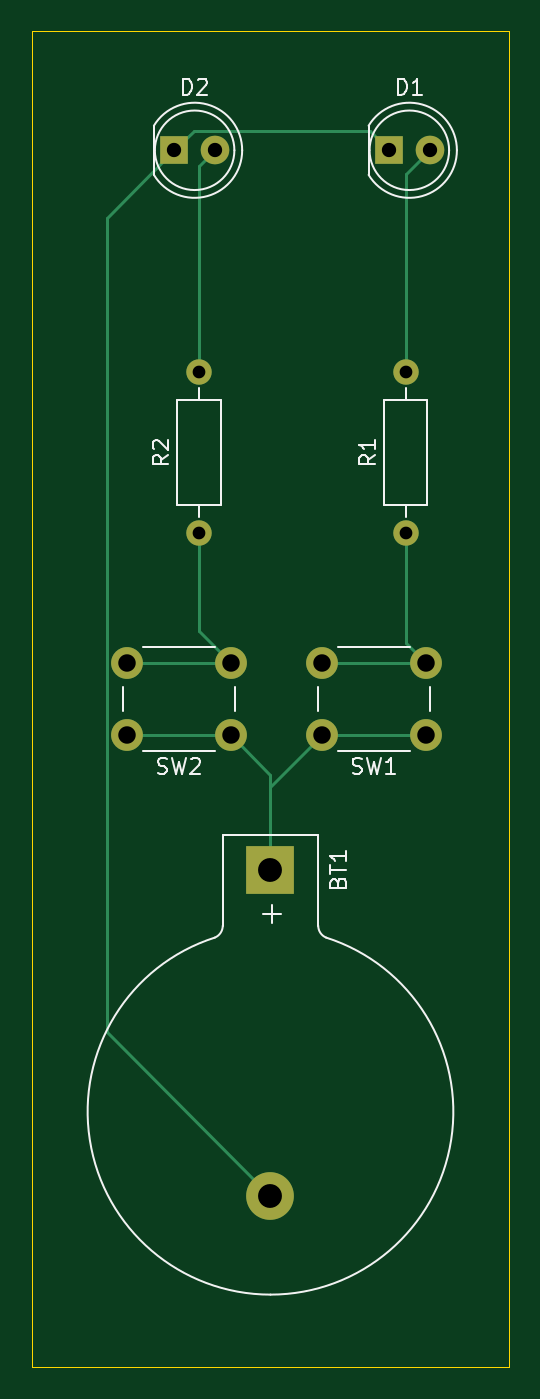
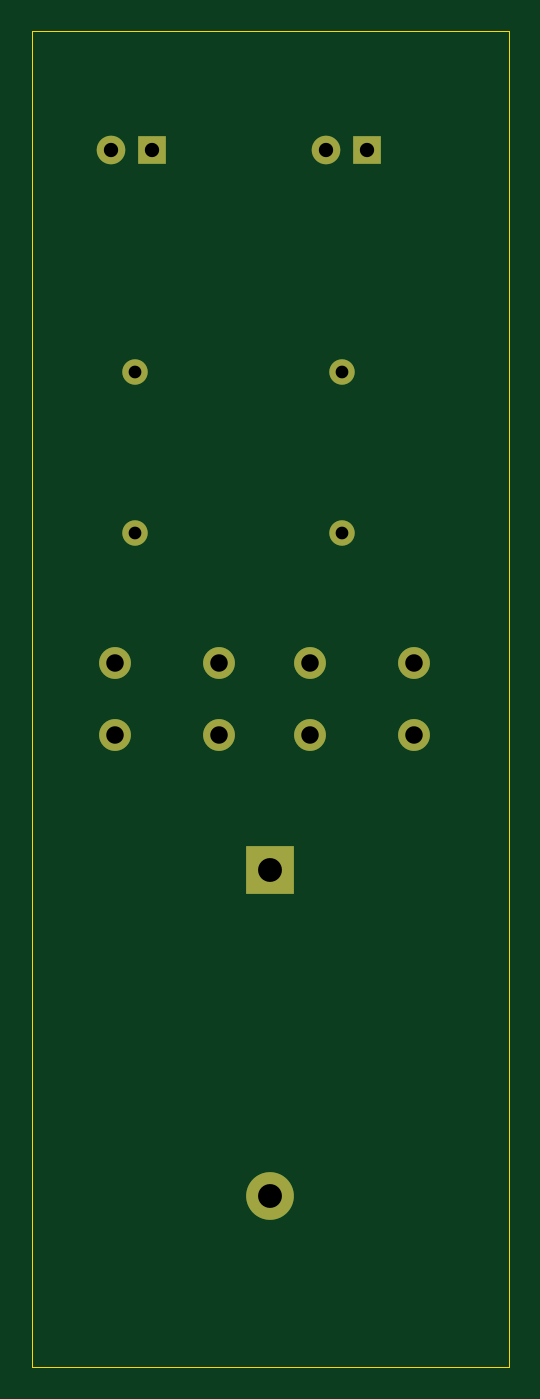
Circuit board: 11 layer files. Board 30.0 x 84.0 mm.
- bottom_copper: lec10Ch6Ex5-B_Cu.gbr (1887 bytes)
- bottom_mask: lec10Ch6Ex5-B_Mask.gbr (1258 bytes)
- paste: lec10Ch6Ex5-B_Paste.gbr (454 bytes)
- bottom_silk: lec10Ch6Ex5-B_Silkscreen.gbr (455 bytes)
- outline: lec10Ch6Ex5-Edge_Cuts.gbr (611 bytes)
- top_copper: lec10Ch6Ex5-F_Cu.gbr (3185 bytes)
- top_mask: lec10Ch6Ex5-F_Mask.gbr (1258 bytes)
- paste: lec10Ch6Ex5-F_Paste.gbr (454 bytes)
- top_silk: lec10Ch6Ex5-F_Silkscreen.gbr (11185 bytes)
- drill: lec10Ch6Ex5-NPTH.drl (265 bytes)
- drill: lec10Ch6Ex5-PTH.drl (789 bytes)

=== bottom_copper: lec10Ch6Ex5-B_Cu.gbr ===
%TF.GenerationSoftware,KiCad,Pcbnew,8.0.6*%
%TF.CreationDate,2024-12-20T12:02:48+02:00*%
%TF.ProjectId,lec10Ch6Ex5,6c656331-3043-4683-9645-78352e6b6963,rev?*%
%TF.SameCoordinates,Original*%
%TF.FileFunction,Copper,L2,Bot*%
%TF.FilePolarity,Positive*%
%FSLAX46Y46*%
G04 Gerber Fmt 4.6, Leading zero omitted, Abs format (unit mm)*
G04 Created by KiCad (PCBNEW 8.0.6) date 2024-12-20 12:02:48*
%MOMM*%
%LPD*%
G01*
G04 APERTURE LIST*
%TA.AperFunction,ComponentPad*%
%ADD10C,1.600000*%
%TD*%
%TA.AperFunction,ComponentPad*%
%ADD11O,1.600000X1.600000*%
%TD*%
%TA.AperFunction,ComponentPad*%
%ADD12R,3.000000X3.000000*%
%TD*%
%TA.AperFunction,ComponentPad*%
%ADD13C,3.000000*%
%TD*%
%TA.AperFunction,ComponentPad*%
%ADD14R,1.800000X1.800000*%
%TD*%
%TA.AperFunction,ComponentPad*%
%ADD15C,1.800000*%
%TD*%
%TA.AperFunction,ComponentPad*%
%ADD16C,2.000000*%
%TD*%
G04 APERTURE END LIST*
D10*
%TO.P,R1,1*%
%TO.N,Net-(R1-Pad1)*%
X168000000Y-100080000D03*
D11*
%TO.P,R1,2*%
%TO.N,Net-(D1-A)*%
X168000000Y-89920000D03*
%TD*%
D12*
%TO.P,BT1,1,+*%
%TO.N,VCC*%
X159500001Y-121250000D03*
D13*
%TO.P,BT1,2,-*%
%TO.N,GND*%
X159500001Y-141740000D03*
%TD*%
D14*
%TO.P,D1,1,K*%
%TO.N,GND*%
X166960000Y-76000000D03*
D15*
%TO.P,D1,2,A*%
%TO.N,Net-(D1-A)*%
X169500000Y-76000000D03*
%TD*%
D14*
%TO.P,D2,1,K*%
%TO.N,GND*%
X153460000Y-76000000D03*
D15*
%TO.P,D2,2,A*%
%TO.N,Net-(D2-A)*%
X156000000Y-76000000D03*
%TD*%
D10*
%TO.P,R2,1*%
%TO.N,Net-(R2-Pad1)*%
X155000000Y-100080000D03*
D11*
%TO.P,R2,2*%
%TO.N,Net-(D2-A)*%
X155000000Y-89920000D03*
%TD*%
D16*
%TO.P,SW1,1,1*%
%TO.N,VCC*%
X169250000Y-112750000D03*
X162750000Y-112750000D03*
%TO.P,SW1,2,2*%
%TO.N,Net-(R1-Pad1)*%
X169250000Y-108250000D03*
X162750000Y-108250000D03*
%TD*%
%TO.P,SW2,1,1*%
%TO.N,VCC*%
X157000000Y-112750000D03*
X150500000Y-112750000D03*
%TO.P,SW2,2,2*%
%TO.N,Net-(R2-Pad1)*%
X157000000Y-108250000D03*
X150500000Y-108250000D03*
%TD*%
M02*

=== bottom_mask: lec10Ch6Ex5-B_Mask.gbr ===
%TF.GenerationSoftware,KiCad,Pcbnew,8.0.6*%
%TF.CreationDate,2024-12-20T12:02:48+02:00*%
%TF.ProjectId,lec10Ch6Ex5,6c656331-3043-4683-9645-78352e6b6963,rev?*%
%TF.SameCoordinates,Original*%
%TF.FileFunction,Soldermask,Bot*%
%TF.FilePolarity,Negative*%
%FSLAX46Y46*%
G04 Gerber Fmt 4.6, Leading zero omitted, Abs format (unit mm)*
G04 Created by KiCad (PCBNEW 8.0.6) date 2024-12-20 12:02:48*
%MOMM*%
%LPD*%
G01*
G04 APERTURE LIST*
%ADD10C,1.600000*%
%ADD11O,1.600000X1.600000*%
%ADD12R,3.000000X3.000000*%
%ADD13C,3.000000*%
%ADD14R,1.800000X1.800000*%
%ADD15C,1.800000*%
%ADD16C,2.000000*%
G04 APERTURE END LIST*
D10*
%TO.C,R1*%
X168000000Y-100080000D03*
D11*
X168000000Y-89920000D03*
%TD*%
D12*
%TO.C,BT1*%
X159500001Y-121250000D03*
D13*
X159500001Y-141740000D03*
%TD*%
D14*
%TO.C,D1*%
X166960000Y-76000000D03*
D15*
X169500000Y-76000000D03*
%TD*%
D14*
%TO.C,D2*%
X153460000Y-76000000D03*
D15*
X156000000Y-76000000D03*
%TD*%
D10*
%TO.C,R2*%
X155000000Y-100080000D03*
D11*
X155000000Y-89920000D03*
%TD*%
D16*
%TO.C,SW1*%
X169250000Y-112750000D03*
X162750000Y-112750000D03*
X169250000Y-108250000D03*
X162750000Y-108250000D03*
%TD*%
%TO.C,SW2*%
X157000000Y-112750000D03*
X150500000Y-112750000D03*
X157000000Y-108250000D03*
X150500000Y-108250000D03*
%TD*%
M02*

=== paste: lec10Ch6Ex5-B_Paste.gbr ===
%TF.GenerationSoftware,KiCad,Pcbnew,8.0.6*%
%TF.CreationDate,2024-12-20T12:02:48+02:00*%
%TF.ProjectId,lec10Ch6Ex5,6c656331-3043-4683-9645-78352e6b6963,rev?*%
%TF.SameCoordinates,Original*%
%TF.FileFunction,Paste,Bot*%
%TF.FilePolarity,Positive*%
%FSLAX46Y46*%
G04 Gerber Fmt 4.6, Leading zero omitted, Abs format (unit mm)*
G04 Created by KiCad (PCBNEW 8.0.6) date 2024-12-20 12:02:48*
%MOMM*%
%LPD*%
G01*
G04 APERTURE LIST*
G04 APERTURE END LIST*
M02*

=== bottom_silk: lec10Ch6Ex5-B_Silkscreen.gbr ===
%TF.GenerationSoftware,KiCad,Pcbnew,8.0.6*%
%TF.CreationDate,2024-12-20T12:02:48+02:00*%
%TF.ProjectId,lec10Ch6Ex5,6c656331-3043-4683-9645-78352e6b6963,rev?*%
%TF.SameCoordinates,Original*%
%TF.FileFunction,Legend,Bot*%
%TF.FilePolarity,Positive*%
%FSLAX46Y46*%
G04 Gerber Fmt 4.6, Leading zero omitted, Abs format (unit mm)*
G04 Created by KiCad (PCBNEW 8.0.6) date 2024-12-20 12:02:48*
%MOMM*%
%LPD*%
G01*
G04 APERTURE LIST*
G04 APERTURE END LIST*
M02*

=== outline: lec10Ch6Ex5-Edge_Cuts.gbr ===
%TF.GenerationSoftware,KiCad,Pcbnew,8.0.6*%
%TF.CreationDate,2024-12-20T12:02:48+02:00*%
%TF.ProjectId,lec10Ch6Ex5,6c656331-3043-4683-9645-78352e6b6963,rev?*%
%TF.SameCoordinates,Original*%
%TF.FileFunction,Profile,NP*%
%FSLAX46Y46*%
G04 Gerber Fmt 4.6, Leading zero omitted, Abs format (unit mm)*
G04 Created by KiCad (PCBNEW 8.0.6) date 2024-12-20 12:02:48*
%MOMM*%
%LPD*%
G01*
G04 APERTURE LIST*
%TA.AperFunction,Profile*%
%ADD10C,0.050000*%
%TD*%
G04 APERTURE END LIST*
D10*
X144500000Y-68500000D02*
X174500000Y-68500000D01*
X174500000Y-152500000D01*
X144500000Y-152500000D01*
X144500000Y-68500000D01*
M02*

=== top_copper: lec10Ch6Ex5-F_Cu.gbr ===
%TF.GenerationSoftware,KiCad,Pcbnew,8.0.6*%
%TF.CreationDate,2024-12-20T12:02:48+02:00*%
%TF.ProjectId,lec10Ch6Ex5,6c656331-3043-4683-9645-78352e6b6963,rev?*%
%TF.SameCoordinates,Original*%
%TF.FileFunction,Copper,L1,Top*%
%TF.FilePolarity,Positive*%
%FSLAX46Y46*%
G04 Gerber Fmt 4.6, Leading zero omitted, Abs format (unit mm)*
G04 Created by KiCad (PCBNEW 8.0.6) date 2024-12-20 12:02:48*
%MOMM*%
%LPD*%
G01*
G04 APERTURE LIST*
%TA.AperFunction,ComponentPad*%
%ADD10C,1.600000*%
%TD*%
%TA.AperFunction,ComponentPad*%
%ADD11O,1.600000X1.600000*%
%TD*%
%TA.AperFunction,ComponentPad*%
%ADD12R,3.000000X3.000000*%
%TD*%
%TA.AperFunction,ComponentPad*%
%ADD13C,3.000000*%
%TD*%
%TA.AperFunction,ComponentPad*%
%ADD14R,1.800000X1.800000*%
%TD*%
%TA.AperFunction,ComponentPad*%
%ADD15C,1.800000*%
%TD*%
%TA.AperFunction,ComponentPad*%
%ADD16C,2.000000*%
%TD*%
%TA.AperFunction,Conductor*%
%ADD17C,0.200000*%
%TD*%
G04 APERTURE END LIST*
D10*
%TO.P,R1,1*%
%TO.N,Net-(R1-Pad1)*%
X168000000Y-100080000D03*
D11*
%TO.P,R1,2*%
%TO.N,Net-(D1-A)*%
X168000000Y-89920000D03*
%TD*%
D12*
%TO.P,BT1,1,+*%
%TO.N,VCC*%
X159500001Y-121250000D03*
D13*
%TO.P,BT1,2,-*%
%TO.N,GND*%
X159500001Y-141740000D03*
%TD*%
D14*
%TO.P,D1,1,K*%
%TO.N,GND*%
X166960000Y-76000000D03*
D15*
%TO.P,D1,2,A*%
%TO.N,Net-(D1-A)*%
X169500000Y-76000000D03*
%TD*%
D14*
%TO.P,D2,1,K*%
%TO.N,GND*%
X153460000Y-76000000D03*
D15*
%TO.P,D2,2,A*%
%TO.N,Net-(D2-A)*%
X156000000Y-76000000D03*
%TD*%
D10*
%TO.P,R2,1*%
%TO.N,Net-(R2-Pad1)*%
X155000000Y-100080000D03*
D11*
%TO.P,R2,2*%
%TO.N,Net-(D2-A)*%
X155000000Y-89920000D03*
%TD*%
D16*
%TO.P,SW1,1,1*%
%TO.N,VCC*%
X169250000Y-112750000D03*
X162750000Y-112750000D03*
%TO.P,SW1,2,2*%
%TO.N,Net-(R1-Pad1)*%
X169250000Y-108250000D03*
X162750000Y-108250000D03*
%TD*%
%TO.P,SW2,1,1*%
%TO.N,VCC*%
X157000000Y-112750000D03*
X150500000Y-112750000D03*
%TO.P,SW2,2,2*%
%TO.N,Net-(R2-Pad1)*%
X157000000Y-108250000D03*
X150500000Y-108250000D03*
%TD*%
D17*
%TO.N,GND*%
X149200000Y-131439999D02*
X149200000Y-80260000D01*
X153460000Y-76000000D02*
X154660000Y-74800000D01*
X154660000Y-74800000D02*
X165760000Y-74800000D01*
X165760000Y-74800000D02*
X166960000Y-76000000D01*
X159500001Y-141740000D02*
X149200000Y-131439999D01*
X149200000Y-80260000D02*
X153460000Y-76000000D01*
%TO.N,VCC*%
X159500001Y-121250000D02*
X159500001Y-115250001D01*
X159500001Y-121250000D02*
X159500001Y-115999999D01*
X159500001Y-115999999D02*
X162750000Y-112750000D01*
X159500001Y-115250001D02*
X157000000Y-112750000D01*
X169250000Y-112750000D02*
X162750000Y-112750000D01*
X150500000Y-112750000D02*
X157000000Y-112750000D01*
%TO.N,Net-(D1-A)*%
X168000000Y-77500000D02*
X169500000Y-76000000D01*
X168000000Y-89920000D02*
X168000000Y-77500000D01*
%TO.N,Net-(D2-A)*%
X155000000Y-77000000D02*
X156000000Y-76000000D01*
X155000000Y-89920000D02*
X155000000Y-77000000D01*
%TO.N,Net-(R1-Pad1)*%
X168000000Y-107000000D02*
X169250000Y-108250000D01*
X168000000Y-100080000D02*
X168000000Y-107000000D01*
X162750000Y-108250000D02*
X169250000Y-108250000D01*
%TO.N,Net-(R2-Pad1)*%
X155000000Y-106250000D02*
X157000000Y-108250000D01*
X150500000Y-108250000D02*
X157000000Y-108250000D01*
X155000000Y-100080000D02*
X155000000Y-106250000D01*
%TD*%
M02*

=== top_mask: lec10Ch6Ex5-F_Mask.gbr ===
%TF.GenerationSoftware,KiCad,Pcbnew,8.0.6*%
%TF.CreationDate,2024-12-20T12:02:48+02:00*%
%TF.ProjectId,lec10Ch6Ex5,6c656331-3043-4683-9645-78352e6b6963,rev?*%
%TF.SameCoordinates,Original*%
%TF.FileFunction,Soldermask,Top*%
%TF.FilePolarity,Negative*%
%FSLAX46Y46*%
G04 Gerber Fmt 4.6, Leading zero omitted, Abs format (unit mm)*
G04 Created by KiCad (PCBNEW 8.0.6) date 2024-12-20 12:02:48*
%MOMM*%
%LPD*%
G01*
G04 APERTURE LIST*
%ADD10C,1.600000*%
%ADD11O,1.600000X1.600000*%
%ADD12R,3.000000X3.000000*%
%ADD13C,3.000000*%
%ADD14R,1.800000X1.800000*%
%ADD15C,1.800000*%
%ADD16C,2.000000*%
G04 APERTURE END LIST*
D10*
%TO.C,R1*%
X168000000Y-100080000D03*
D11*
X168000000Y-89920000D03*
%TD*%
D12*
%TO.C,BT1*%
X159500001Y-121250000D03*
D13*
X159500001Y-141740000D03*
%TD*%
D14*
%TO.C,D1*%
X166960000Y-76000000D03*
D15*
X169500000Y-76000000D03*
%TD*%
D14*
%TO.C,D2*%
X153460000Y-76000000D03*
D15*
X156000000Y-76000000D03*
%TD*%
D10*
%TO.C,R2*%
X155000000Y-100080000D03*
D11*
X155000000Y-89920000D03*
%TD*%
D16*
%TO.C,SW1*%
X169250000Y-112750000D03*
X162750000Y-112750000D03*
X169250000Y-108250000D03*
X162750000Y-108250000D03*
%TD*%
%TO.C,SW2*%
X157000000Y-112750000D03*
X150500000Y-112750000D03*
X157000000Y-108250000D03*
X150500000Y-108250000D03*
%TD*%
M02*

=== paste: lec10Ch6Ex5-F_Paste.gbr ===
%TF.GenerationSoftware,KiCad,Pcbnew,8.0.6*%
%TF.CreationDate,2024-12-20T12:02:48+02:00*%
%TF.ProjectId,lec10Ch6Ex5,6c656331-3043-4683-9645-78352e6b6963,rev?*%
%TF.SameCoordinates,Original*%
%TF.FileFunction,Paste,Top*%
%TF.FilePolarity,Positive*%
%FSLAX46Y46*%
G04 Gerber Fmt 4.6, Leading zero omitted, Abs format (unit mm)*
G04 Created by KiCad (PCBNEW 8.0.6) date 2024-12-20 12:02:48*
%MOMM*%
%LPD*%
G01*
G04 APERTURE LIST*
G04 APERTURE END LIST*
M02*

=== top_silk: lec10Ch6Ex5-F_Silkscreen.gbr (11185 bytes, source omitted) ===
=== drill: lec10Ch6Ex5-NPTH.drl ===
M48
; DRILL file {KiCad 8.0.6} date 2024-12-20T12:02:53+0200
; FORMAT={-:-/ absolute / inch / decimal}
; #@! TF.CreationDate,2024-12-20T12:02:53+02:00
; #@! TF.GenerationSoftware,Kicad,Pcbnew,8.0.6
; #@! TF.FileFunction,NonPlated,1,2,NPTH
FMAT,2
INCH
%
G90
G05
M30

=== drill: lec10Ch6Ex5-PTH.drl ===
M48
; DRILL file {KiCad 8.0.6} date 2024-12-20T12:02:53+0200
; FORMAT={-:-/ absolute / inch / decimal}
; #@! TF.CreationDate,2024-12-20T12:02:53+02:00
; #@! TF.GenerationSoftware,Kicad,Pcbnew,8.0.6
; #@! TF.FileFunction,Plated,1,2,PTH
FMAT,2
INCH
; #@! TA.AperFunction,Plated,PTH,ComponentDrill
T1C0.0315
; #@! TA.AperFunction,Plated,PTH,ComponentDrill
T2C0.0354
; #@! TA.AperFunction,Plated,PTH,ComponentDrill
T3C0.0433
; #@! TA.AperFunction,Plated,PTH,ComponentDrill
T4C0.0591
%
G90
G05
T1
X6.1024Y-3.5402
X6.1024Y-3.9402
X6.6142Y-3.5402
X6.6142Y-3.9402
T2
X6.0417Y-2.9921
X6.1417Y-2.9921
X6.5732Y-2.9921
X6.6732Y-2.9921
T3
X5.9252Y-4.2618
X5.9252Y-4.439
X6.1811Y-4.2618
X6.1811Y-4.439
X6.4075Y-4.2618
X6.4075Y-4.439
X6.6634Y-4.2618
X6.6634Y-4.439
T4
X6.2795Y-4.7736
X6.2795Y-5.5803
M30

